Run: headless pygame with SDL's dummy video driver; simulated clock (each Clock.tick advances the game by its frame time, no real sleeping); random seed 0; keys injected as events and as key.get_pressed() state; no mouse input.
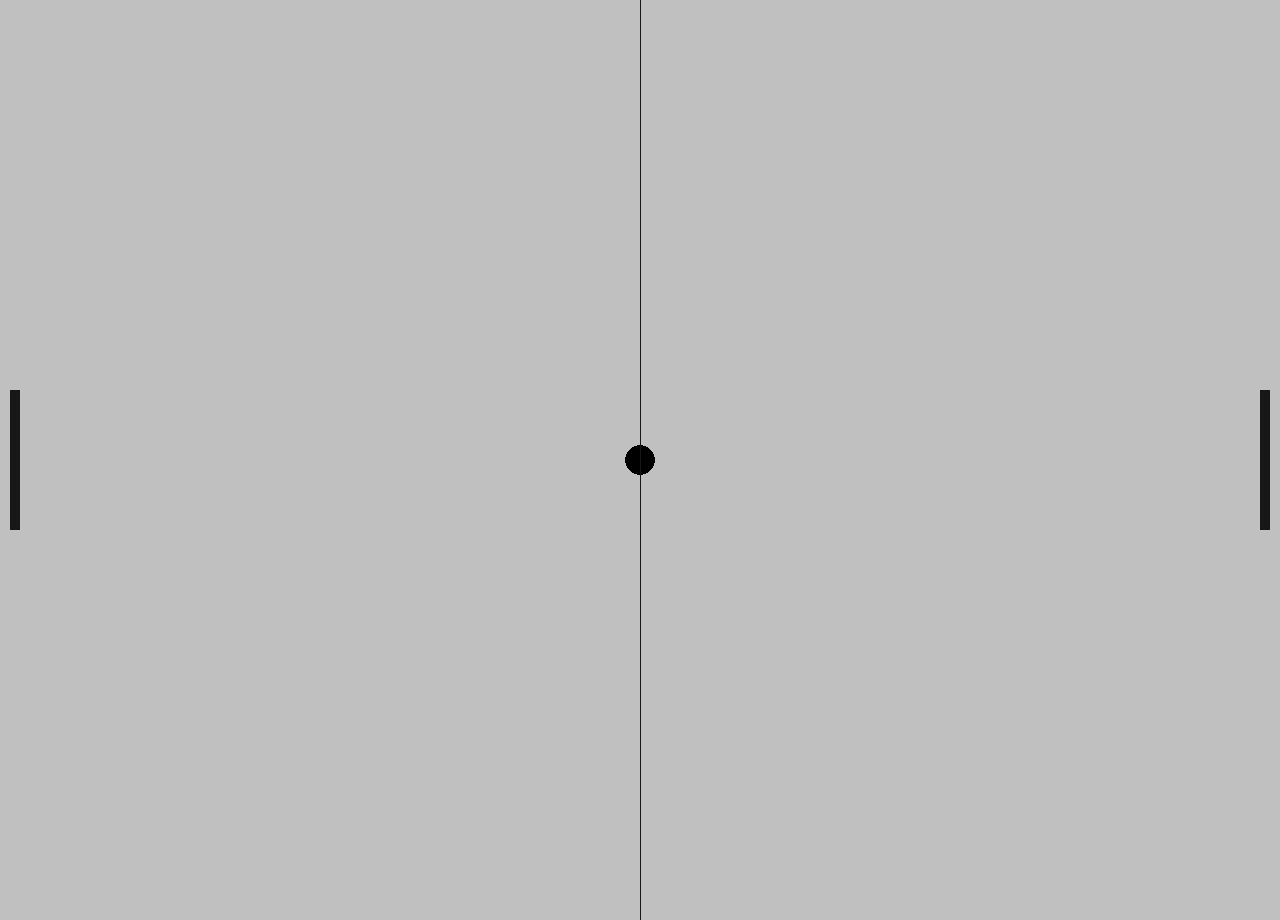
Frame 1 of 4 · flips 1–60 · no input
Frame 2 of 4 · flips 61–180 · tapped SPACE, RETURN · held RIGHT (→), D · screen unchanged from frame 1, image omitted
Frame 3 of 4 · flips 181–300 · held DOWN (↓), S · screen unchanged from frame 2, image omitted
Frame 4 of 4 · flips 301–420 · held LEFT (←), A, UP (↑), W · screen unchanged from frame 3, image omitted

The pygame program that drew these frames:

import pygame as pg
import sys

# setup
pg.init()
clock = pg.time.Clock()

# setting up the window
width = 1280
height = 920
screen = pg.display.set_mode((width, height))
pg.display.set_caption("Pong")

ball = pg.Rect(width/2 - 15, height/2 - 15, 30, 30)
player = pg.Rect(width - 20, height/2 - 70, 10, 140)
opponent = pg.Rect(10, height/2 - 70, 10, 140)

# adding color
screen.fill(pg.Color('Silver'))
pg.draw.ellipse(screen, pg.Color('Black'), ball)
pg.draw.rect(screen, pg.Color('Grey9'), player)
pg.draw.rect(screen, pg.Color('Grey9'), opponent)
pg.draw.aaline(screen, pg.Color('Grey9'), (width/2, 0), (width/2, height))

while True:
    for event in pg.event.get():
        if event.type == pg.QUIT:
            pg.quit()
            sys.exit()

    pg.display.flip()
    clock.tick(60)
